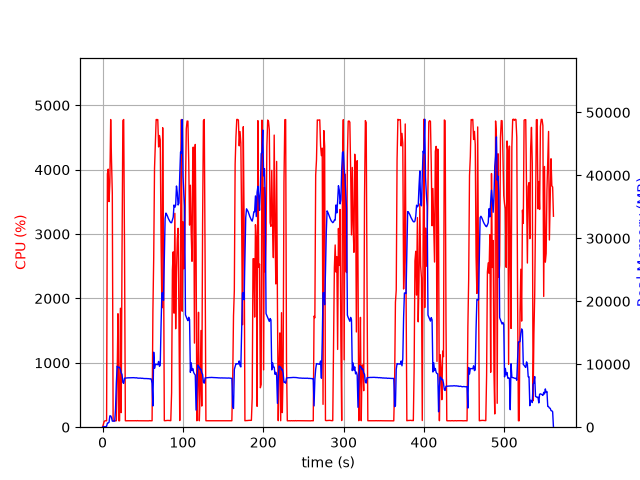

Values plotted in this chart, from the file beside it:
elapsed_time, nproc, cpu, mem_real, mem_virtual
4.2438507080078125e-05, 1, 0.0, 6.34, 3121
1.006, 3, 41.7, 92.21, 480.5
2.017, 1, 88.1, 55.48, 159
3.027, 1, 100.0, 109.5, 215
4.035, 1, 100.1, 77.45, 259
5.044, 1, 99.1, 147.6, 771
6.055, 1, 3936, 660.7, 5182
7.075, 1, 4009, 670.3, 5182
8.092, 1, 3504, 796.7, 5802
9.101, 1, 3804, 1801, 7082
10.12, 1, 4779, 1801, 7082
11.13, 1, 4157, 1551, 8618
12.15, 1, 3640, 966.7, 9690
13.16, 1, 100.2, 967.7, 9690
14.16, 1, 100.3, 967.7, 9690
15.17, 1, 99.3, 967.7, 9690
16.18, 1, 100.3, 2901, 25368
17.19, 1, 100.2, 7077, 25368
18.19, 1, 809.7, 9688, 25368
19.2, 1, 1763, 9486, 25476
20.21, 1, 100.2, 9502, 25476
21.21, 1, 99.2, 9520, 25476
22.22, 1, 1848, 9147, 25481
23.23, 1, 226.4, 8634, 25481
24.24, 1, 2690, 8378, 25489
25.28, 1, 4764, 7102, 25489
26.33, 1, 4780, 6962, 25489
27.38, 1, 2720, 7784, 26346
28.39, 1, 100.3, 7801, 26346
29.39, 1, 99.3, 7809, 26346
30.4, 1, 100.2, 7827, 26346
31.41, 1, 100.3, 7837, 26346
32.42, 1, 100.2, 7844, 26346
33.42, 1, 101.2, 7842, 26346
34.43, 1, 99.3, 7856, 26346
35.44, 1, 100.3, 7856, 26346
36.45, 1, 100.2, 7864, 26346
37.45, 1, 100.3, 7871, 26346
38.46, 1, 100.2, 7867, 26346
39.47, 1, 100.2, 7853, 26346
40.47, 1, 100.4, 7841, 26346
41.48, 1, 101.3, 7833, 26346
42.49, 1, 99.1, 7851, 26346
43.5, 1, 102.0, 7803, 26346
44.51, 1, 100.1, 7788, 26346
45.52, 1, 100.1, 7791, 26346
46.53, 1, 101.1, 7787, 26346
47.54, 1, 98.9, 7791, 26346
48.55, 1, 101.0, 7761, 26346
49.56, 1, 101.1, 7773, 26346
50.57, 1, 100.0, 7747, 26346
51.57, 1, 101.1, 7731, 26346
52.58, 1, 99.1, 7734, 26346
53.59, 1, 101.1, 7732, 26346
54.6, 1, 101.1, 7722, 26346
55.61, 1, 99.1, 7724, 26346
56.62, 1, 101.1, 7696, 26346
57.63, 1, 99.1, 7716, 26346
58.64, 1, 102.0, 7671, 26346
59.65, 1, 100.1, 7689, 26346
... 495 more rows
